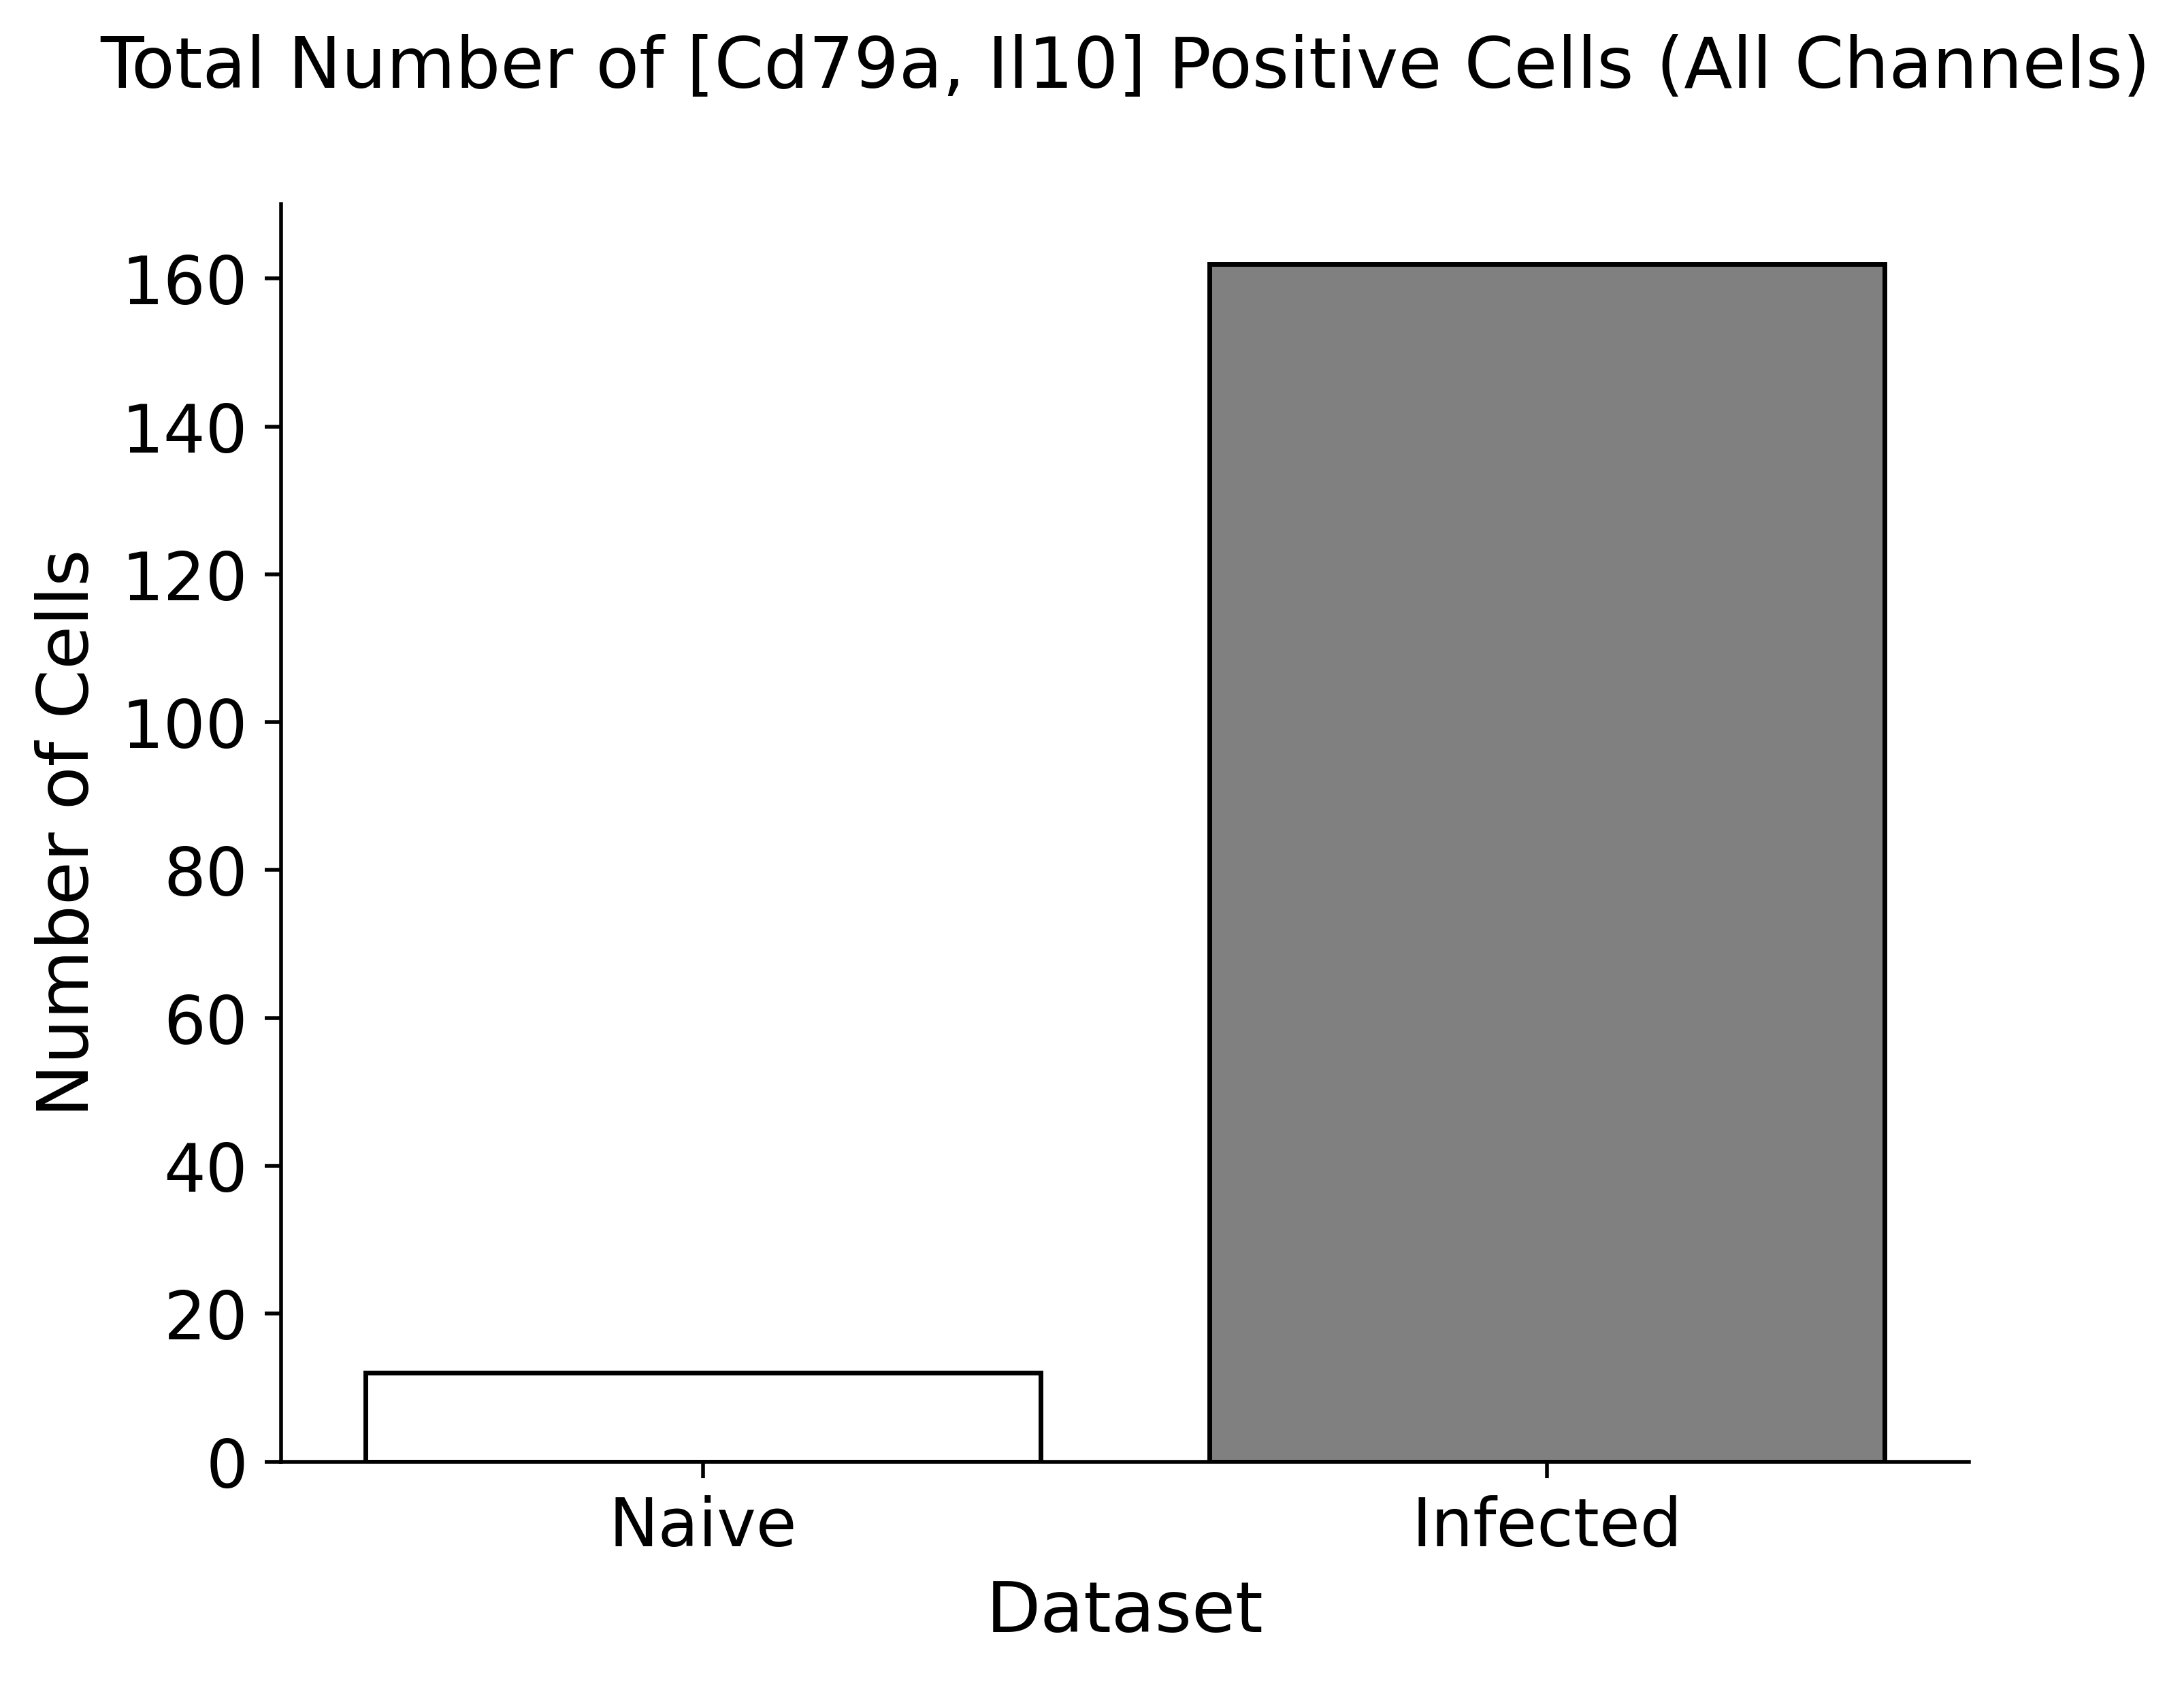

Data behind this chart, as committed beside it:
, Value, Dataset
0, 12, Naive
1, 162, Infected
